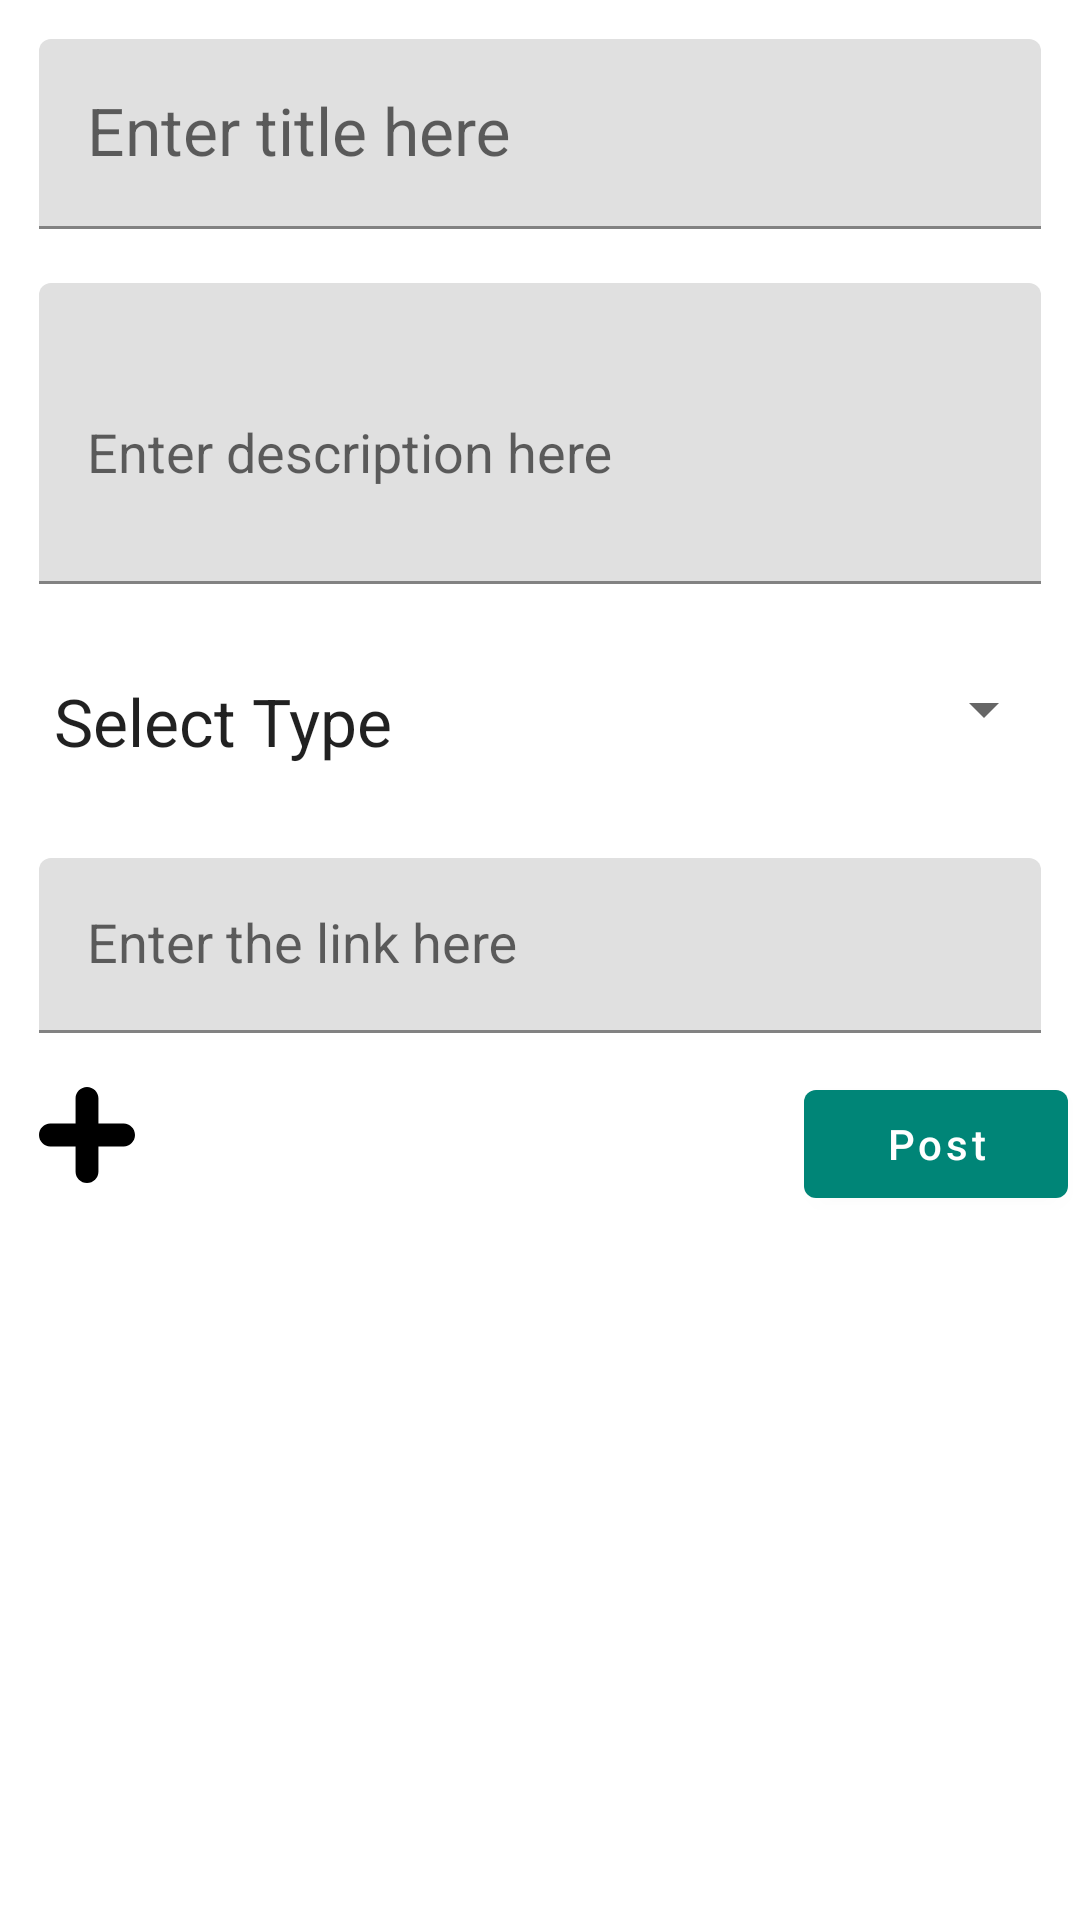

Android layout source for this screen:
<!-- AndroidManifest.xml: application theme AppTheme -->
<!-- res/layout/content_insert.xml -->
<?xml version="1.0" encoding="utf-8"?>
<ScrollView xmlns:android="http://schemas.android.com/apk/res/android"
    xmlns:app="http://schemas.android.com/apk/res-auto"
    xmlns:tools="http://schemas.android.com/tools"
    android:layout_width="match_parent"
    android:layout_height="match_parent"
    app:layout_behavior="@string/appbar_scrolling_view_behavior"
    tools:context=".ui.add.InsertActivity"
    tools:showIn="@layout/activity_insert">

    <androidx.constraintlayout.widget.ConstraintLayout xmlns:android="http://schemas.android.com/apk/res/android"
        xmlns:app="http://schemas.android.com/apk/res-auto"
        xmlns:tools="http://schemas.android.com/tools"
        android:layout_width="match_parent"
        android:layout_height="wrap_content">

        <com.google.android.material.textfield.TextInputLayout
            android:id="@+id/titleEt"
            android:layout_width="0dp"
            android:layout_height="wrap_content"
            android:layout_marginStart="8dp"
            android:layout_marginTop="8dp"
            android:layout_marginEnd="8dp"
            android:padding="5dp"
            app:layout_constraintEnd_toEndOf="parent"
            app:layout_constraintStart_toStartOf="parent"
            app:layout_constraintTop_toTopOf="parent">

            <com.google.android.material.textfield.TextInputEditText
                android:layout_width="match_parent"
                android:layout_height="wrap_content"
                android:hint="@string/enter_title_here"
                android:textAppearance="@style/TextAppearance.AppCompat.Large"
                android:textColor="@color/grey_900"
                android:textColorHint="@color/grey_900" />
        </com.google.android.material.textfield.TextInputLayout>

        <com.google.android.material.textfield.TextInputLayout
            android:id="@+id/desEt"
            android:layout_width="0dp"
            android:layout_height="wrap_content"
            android:layout_marginStart="8dp"
            android:layout_marginTop="8dp"
            android:layout_marginEnd="8dp"
            android:padding="5dp"
            app:layout_constraintEnd_toEndOf="parent"
            app:layout_constraintStart_toStartOf="parent"
            app:layout_constraintTop_toBottomOf="@+id/titleEt">

            <com.google.android.material.textfield.TextInputEditText
                android:layout_width="match_parent"
                android:layout_height="wrap_content"
                android:hint="@string/enter_description_here"
                android:minLines="3"
                android:textAppearance="@style/TextAppearance.AppCompat.Medium"
                android:textColor="@color/grey_900"
                android:textColorHint="@color/grey_900" />
        </com.google.android.material.textfield.TextInputLayout>

        <TextView
            android:id="@+id/textView4"
            android:layout_width="wrap_content"
            android:layout_height="wrap_content"
            android:layout_marginStart="8dp"
            android:layout_marginTop="16dp"
            android:padding="10dp"
            android:text="@string/select_type"
            android:textAppearance="@style/TextAppearance.AppCompat.Large"
            app:layout_constraintStart_toStartOf="parent"
            app:layout_constraintTop_toBottomOf="@+id/desEt" />

        <Spinner
            android:id="@+id/spinner2"
            android:layout_width="0dp"
            android:layout_height="wrap_content"
            android:layout_marginStart="8dp"
            android:layout_marginTop="16dp"
            android:layout_marginEnd="8dp"
            android:layout_marginBottom="8dp"
            android:padding="5dp"
            app:layout_constraintBottom_toBottomOf="@+id/textView4"
            app:layout_constraintEnd_toEndOf="parent"
            app:layout_constraintStart_toEndOf="@+id/textView4"
            app:layout_constraintTop_toBottomOf="@+id/desEt" />

        <com.google.android.material.textfield.TextInputLayout
            android:id="@+id/linkEt"
            android:layout_width="0dp"
            android:layout_height="wrap_content"
            android:layout_marginStart="8dp"
            android:layout_marginTop="16dp"
            android:layout_marginEnd="8dp"
            android:padding="5dp"
            app:layout_constraintEnd_toEndOf="parent"
            app:layout_constraintHorizontal_bias="0.481"
            app:layout_constraintStart_toStartOf="parent"
            app:layout_constraintTop_toBottomOf="@+id/textView4">

            <com.google.android.material.textfield.TextInputEditText
                android:layout_width="match_parent"
                android:layout_height="wrap_content"
                android:hint="@string/enter_the_link_here"
                android:textAppearance="@style/TextAppearance.AppCompat.Medium"
                android:textColor="@color/grey_900"
                android:textColorHint="@color/grey_900" />
        </com.google.android.material.textfield.TextInputLayout>

        <TextView
            android:id="@+id/img_picker_tv"
            android:layout_width="wrap_content"
            android:layout_height="wrap_content"
            android:layout_marginStart="8dp"
            android:layout_marginTop="8dp"
            android:layout_marginBottom="8dp"
            android:padding="10dp"
            android:visibility="gone"
            android:text="@string/pick_an_image"
            android:textAppearance="@style/TextAppearance.AppCompat.Large"
            app:layout_constraintBottom_toBottomOf="@+id/img_picker"
            app:layout_constraintStart_toStartOf="parent"
            app:layout_constraintTop_toBottomOf="@+id/linkEt" />

        <ImageView
            android:id="@+id/img_picker"
            android:layout_width="0dp"
            android:layout_height="150dp"
            android:layout_marginStart="8dp"
            android:layout_marginTop="8dp"
            android:layout_marginEnd="8dp"
            android:visibility="gone"
            app:layout_constraintEnd_toEndOf="parent"
            app:layout_constraintStart_toEndOf="@+id/img_picker_tv"
            app:layout_constraintTop_toBottomOf="@+id/linkEt"
            app:srcCompat="@drawable/ic_add_img2" />

        <com.google.android.material.button.MaterialButton
            android:id="@+id/postBtn"
            android:layout_width="wrap_content"
            android:layout_height="wrap_content"
            android:layout_marginTop="8dp"
            android:layout_marginEnd="4dp"
            android:layout_marginBottom="24dp"
            android:elevation="5dp"
            android:text="@string/post"
            android:textAllCaps="false"
            app:layout_constraintBottom_toBottomOf="parent"
            app:layout_constraintEnd_toEndOf="parent"
            app:layout_constraintTop_toBottomOf="@+id/progress_bar" />

        <ImageButton
            android:id="@+id/addBtn"
            android:layout_width="42dp"
            android:layout_height="42dp"
            android:layout_marginStart="8dp"
            android:layout_marginTop="8dp"
            android:background="@android:color/transparent"
            android:src="@drawable/ic_add"
            app:layout_constraintStart_toStartOf="parent"
            app:layout_constraintTop_toBottomOf="@+id/progress_bar" />


        <ImageButton
            android:id="@+id/addImgBtn"
            android:layout_width="42dp"
            android:layout_height="42dp"
            android:layout_marginStart="4dp"
            android:layout_marginTop="8dp"
            android:visibility="gone"
            android:background="@android:color/transparent"
            app:layout_constraintStart_toEndOf="@+id/addBtn"
            app:layout_constraintTop_toBottomOf="@+id/progress_bar"
            app:srcCompat="@drawable/ic_add_img" />

        <ProgressBar
            android:id="@+id/progress_bar"
            style="?android:attr/progressBarStyleHorizontal"
            android:layout_width="0dp"
            android:layout_height="wrap_content"
            android:layout_marginStart="8dp"
            android:layout_marginEnd="8dp"
            android:visibility="gone"
            app:layout_constraintEnd_toEndOf="parent"
            app:layout_constraintStart_toStartOf="parent"
            app:layout_constraintTop_toBottomOf="@+id/img_picker"
            app:layout_constraintWidth_percent=".9"
            tools:progress="40" />

    </androidx.constraintlayout.widget.ConstraintLayout>
</ScrollView>
<!-- res/layout/activity_insert.xml (included above) -->
<?xml version="1.0" encoding="utf-8"?>
<androidx.coordinatorlayout.widget.CoordinatorLayout
        xmlns:android="http://schemas.android.com/apk/res/android"
        xmlns:app="http://schemas.android.com/apk/res-auto"
        xmlns:tools="http://schemas.android.com/tools"
        android:layout_width="match_parent"
        android:layout_height="match_parent"
        tools:context=".ui.sub.SubCatActivity">

    <com.google.android.material.appbar.AppBarLayout
            android:layout_height="wrap_content"
            android:layout_width="match_parent"
            android:theme="@style/AppTheme.AppBarOverlay">

        <androidx.appcompat.widget.Toolbar
                android:id="@+id/toolbar"
                android:layout_width="match_parent"
                android:layout_height="?attr/actionBarSize"
                android:background="?attr/colorPrimary"
                app:popupTheme="@style/AppTheme.PopupOverlay"/>

    </com.google.android.material.appbar.AppBarLayout>

    <include
            android:id="@+id/regular"
            layout="@layout/content_insert"/>

</androidx.coordinatorlayout.widget.CoordinatorLayout>
<!-- resources referenced by this layout -->
<resources>
  <color name="grey_900">#212121</color>
  <!-- drawable ic_add (drawable) -->
  <vector xmlns:android="http://schemas.android.com/apk/res/android"
      android:width="32dp"
      android:height="32dp"
      android:viewportWidth="42"
      android:viewportHeight="42">
      <path
          android:fillColor="#FF000000"
          android:pathData="M37.059,16H26V4.941C26,2.224 23.718,0 21,0s-5,2.224 -5,4.941V16H4.941C2.224,16 0,18.282 0,21s2.224,5 4.941,5H16v11.059C16,39.776 18.282,42 21,42s5,-2.224 5,-4.941V26h11.059C39.776,26 42,23.718 42,21S39.776,16 37.059,16z" />
  </vector>
  <!-- drawable ic_add_img: vector/xml drawable (drawable, 2234 chars, omitted) -->
  <string name="enter_description_here">Enter description here</string>
  <string name="enter_the_link_here">Enter the link here</string>
  <string name="enter_title_here">Enter title here</string>
  <string name="pick_an_image">Pick an Image</string>
  <string name="post">Post</string>
  <string name="select_type">Select Type</string>
  <style name="AppTheme.AppBarOverlay" parent="ThemeOverlay.AppCompat.Dark.ActionBar" />
  <style name="AppTheme.PopupOverlay" parent="ThemeOverlay.AppCompat.Light" />
  <style name="AppTheme" parent="Base.Theme.MaterialComponents.Light.DarkActionBar">
          
          <item name="colorPrimary">@color/colorPrimary</item>
          <item name="colorPrimaryDark">@color/colorPrimaryDark</item>
          <item name="colorAccent">@color/colorAccent</item>
      </style>
  <color name="colorPrimary">#008577</color>
  <color name="colorPrimaryDark">#00574B</color>
  <color name="colorAccent">#D81B60</color>
</resources>
